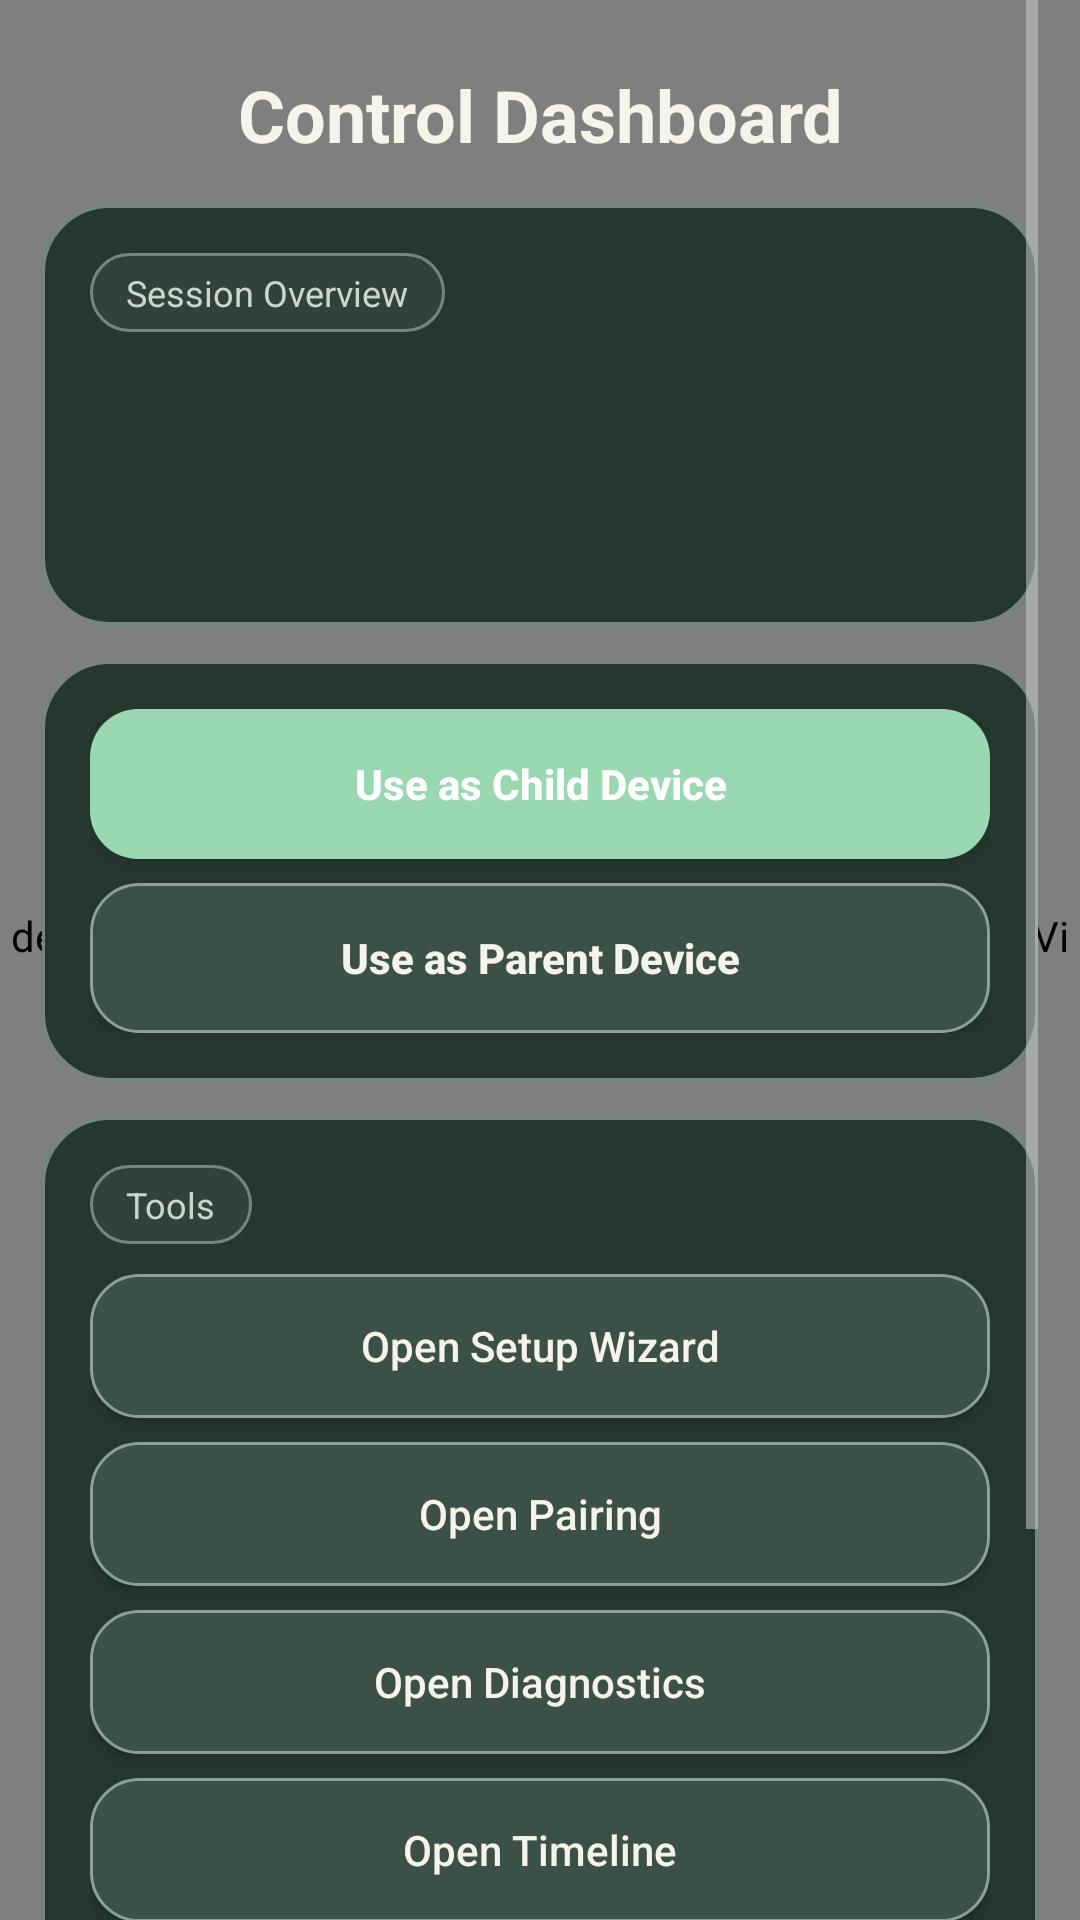

Reconstruct the res/layout file that produces this screen, plus the resources it refers to.
<!-- AndroidManifest.xml: application theme AppTheme -->
<!-- res/layout/activity_dashboard.xml -->
<FrameLayout xmlns:android="http://schemas.android.com/apk/res/android"
    android:layout_width="match_parent"
    android:layout_height="match_parent"
    android:background="@drawable/bg_app_gradient">

    <de.rochefort.childmonitor.AnimatedGardenBackgroundView
        android:layout_width="match_parent"
        android:layout_height="match_parent" />

    <ScrollView
        android:layout_width="match_parent"
        android:layout_height="match_parent"
        android:clipToPadding="false"
        android:fillViewport="true"
        android:paddingStart="14dp"
        android:paddingEnd="14dp"
        android:paddingBottom="20dp">

        <LinearLayout
            android:layout_width="match_parent"
            android:layout_height="wrap_content"
            android:orientation="vertical"
            android:paddingTop="22dp"
            android:paddingBottom="10dp">

            <TextView
                android:layout_width="match_parent"
                android:layout_height="wrap_content"
                android:gravity="center"
                android:text="@string/dashboardTitle"
                android:textColor="@color/text_primary"
                android:textSize="24sp"
                android:textStyle="bold" />

            <LinearLayout
                android:layout_width="match_parent"
                android:layout_height="wrap_content"
                android:layout_marginTop="14dp"
                android:background="@drawable/bg_surface_card"
                android:orientation="vertical"
                android:padding="16dp"
                android:tag="theme_card">

                <TextView
                    android:layout_width="wrap_content"
                    android:layout_height="wrap_content"
                    android:background="@drawable/bg_status_chip"
                    android:paddingLeft="12dp"
                    android:paddingTop="5dp"
                    android:paddingRight="12dp"
                    android:paddingBottom="5dp"
                    android:tag="theme_chip"
                    android:text="@string/dashboardOverviewChip"
                    android:textColor="@color/text_secondary"
                    android:textSize="12sp" />

                <TextView
                    android:id="@+id/dashboardSummary"
                    android:layout_width="match_parent"
                    android:layout_height="wrap_content"
                    android:layout_marginTop="10dp"
                    android:textColor="@color/text_primary"
                    android:textSize="14sp" />

                <TextView
                    android:id="@+id/dashboardServiceStatus"
                    android:layout_width="match_parent"
                    android:layout_height="wrap_content"
                    android:layout_marginTop="8dp"
                    android:textColor="@color/text_secondary"
                    android:textSize="14sp" />

                <TextView
                    android:id="@+id/dashboardLastEndpoint"
                    android:layout_width="match_parent"
                    android:layout_height="wrap_content"
                    android:layout_marginTop="8dp"
                    android:textColor="@color/text_secondary"
                    android:textSize="13sp" />
            </LinearLayout>

            <LinearLayout
                android:layout_width="match_parent"
                android:layout_height="wrap_content"
                android:layout_marginTop="12dp"
                android:background="@drawable/bg_surface_card"
                android:orientation="vertical"
                android:padding="16dp"
                android:tag="theme_card">

                <Button
                    android:id="@+id/dashboardOpenChildButton"
                    android:layout_width="match_parent"
                    android:layout_height="50dp"
                    android:background="@drawable/bg_button_primary"
                    android:tag="theme_btn_primary"
                    android:text="@string/useAsChildDevice"
                    android:textAllCaps="false"
                    android:textColor="@color/text_on_primary"
                    android:textStyle="bold" />

                <Button
                    android:id="@+id/dashboardOpenParentButton"
                    android:layout_width="match_parent"
                    android:layout_height="50dp"
                    android:layout_marginTop="8dp"
                    android:background="@drawable/bg_button_secondary"
                    android:tag="theme_btn_secondary"
                    android:text="@string/useAsParentDevice"
                    android:textAllCaps="false"
                    android:textColor="@color/text_primary"
                    android:textStyle="bold" />
            </LinearLayout>

            <LinearLayout
                android:layout_width="match_parent"
                android:layout_height="wrap_content"
                android:layout_marginTop="12dp"
                android:background="@drawable/bg_surface_card"
                android:orientation="vertical"
                android:padding="16dp"
                android:tag="theme_card">

                <TextView
                    android:layout_width="wrap_content"
                    android:layout_height="wrap_content"
                    android:background="@drawable/bg_status_chip"
                    android:paddingLeft="12dp"
                    android:paddingTop="5dp"
                    android:paddingRight="12dp"
                    android:paddingBottom="5dp"
                    android:tag="theme_chip"
                    android:text="@string/toolsMode"
                    android:textColor="@color/text_secondary"
                    android:textSize="12sp" />

                <Button
                    android:id="@+id/dashboardSetupButton"
                    android:layout_width="match_parent"
                    android:layout_height="48dp"
                    android:layout_marginTop="10dp"
                    android:background="@drawable/bg_button_secondary"
                    android:tag="theme_btn_secondary"
                    android:text="@string/openSetupWizard"
                    android:textAllCaps="false"
                    android:textColor="@color/text_primary" />

                <Button
                    android:id="@+id/dashboardPairingButton"
                    android:layout_width="match_parent"
                    android:layout_height="48dp"
                    android:layout_marginTop="8dp"
                    android:background="@drawable/bg_button_secondary"
                    android:tag="theme_btn_secondary"
                    android:text="@string/openPairing"
                    android:textAllCaps="false"
                    android:textColor="@color/text_primary" />

                <Button
                    android:id="@+id/dashboardDiagnosticsButton"
                    android:layout_width="match_parent"
                    android:layout_height="48dp"
                    android:layout_marginTop="8dp"
                    android:background="@drawable/bg_button_secondary"
                    android:tag="theme_btn_secondary"
                    android:text="@string/openDiagnostics"
                    android:textAllCaps="false"
                    android:textColor="@color/text_primary" />

                <Button
                    android:id="@+id/dashboardTimelineButton"
                    android:layout_width="match_parent"
                    android:layout_height="48dp"
                    android:layout_marginTop="8dp"
                    android:background="@drawable/bg_button_secondary"
                    android:tag="theme_btn_secondary"
                    android:text="@string/openTimeline"
                    android:textAllCaps="false"
                    android:textColor="@color/text_primary" />

                <Button
                    android:id="@+id/dashboardAudioCalibrationButton"
                    android:layout_width="match_parent"
                    android:layout_height="48dp"
                    android:layout_marginTop="8dp"
                    android:background="@drawable/bg_button_secondary"
                    android:tag="theme_btn_secondary"
                    android:text="@string/openAudioCalibration"
                    android:textAllCaps="false"
                    android:textColor="@color/text_primary" />

                <Button
                    android:id="@+id/dashboardLogsButton"
                    android:layout_width="match_parent"
                    android:layout_height="48dp"
                    android:layout_marginTop="8dp"
                    android:background="@drawable/bg_button_secondary"
                    android:tag="theme_btn_secondary"
                    android:text="@string/openDiagnosticLogs"
                    android:textAllCaps="false"
                    android:textColor="@color/text_primary" />
            </LinearLayout>
        </LinearLayout>
    </ScrollView>
</FrameLayout>
<!-- resources referenced by this layout -->
<resources>
  <color name="text_on_primary">#FFFFFF</color>
  <color name="text_primary">#F6F3EA</color>
  <color name="text_secondary">#CDD5CD</color>
  <!-- drawable bg_app_gradient (drawable) -->
  <?xml version="1.0" encoding="utf-8"?>
  <shape xmlns:android="http://schemas.android.com/apk/res/android" android:shape="rectangle">
      <gradient
          android:angle="315"
          android:startColor="@color/background_gradient_start"
          android:centerColor="@color/background_gradient_mid"
          android:endColor="@color/background_gradient_end" />
  </shape>
  <!-- drawable bg_button_primary (drawable) -->
  <?xml version="1.0" encoding="utf-8"?>
  <ripple xmlns:android="http://schemas.android.com/apk/res/android"
      android:color="@color/interaction_ripple">
      <item>
          <shape android:shape="rectangle">
              <corners android:radius="16dp" />
              <solid android:color="@color/button_primary" />
          </shape>
      </item>
  </ripple>
  <!-- drawable bg_button_secondary (drawable) -->
  <?xml version="1.0" encoding="utf-8"?>
  <ripple xmlns:android="http://schemas.android.com/apk/res/android"
      android:color="@color/interaction_ripple">
      <item>
          <shape android:shape="rectangle">
              <corners android:radius="16dp" />
              <solid android:color="@color/button_secondary" />
              <stroke
                  android:width="1dp"
                  android:color="@color/button_secondary_border" />
          </shape>
      </item>
  </ripple>
  <!-- drawable bg_status_chip (drawable) -->
  <?xml version="1.0" encoding="utf-8"?>
  <shape xmlns:android="http://schemas.android.com/apk/res/android" android:shape="rectangle">
      <corners android:radius="999dp" />
      <solid android:color="@color/surface_soft" />
      <stroke
          android:width="1dp"
          android:color="@color/surface_border" />
  </shape>
  <!-- drawable bg_surface_card (drawable) -->
  <?xml version="1.0" encoding="utf-8"?>
  <shape xmlns:android="http://schemas.android.com/apk/res/android" android:shape="rectangle">
      <corners android:radius="22dp" />
      <solid android:color="@color/surface_card" />
      <stroke
          android:width="1dp"
          android:color="@color/surface_border" />
  </shape>
  <string name="dashboardOverviewChip">Session Overview</string>
  <string name="dashboardTitle">Control Dashboard</string>
  <string name="openAudioCalibration">Open Audio Calibration</string>
  <string name="openDiagnosticLogs">Open Diagnostic Logs</string>
  <string name="openDiagnostics">Open Diagnostics</string>
  <string name="openPairing">Open Pairing</string>
  <string name="openSetupWizard">Open Setup Wizard</string>
  <string name="openTimeline">Open Timeline</string>
  <string name="toolsMode">Tools</string>
  <string name="useAsChildDevice">Use as Child Device</string>
  <string name="useAsParentDevice">Use as Parent Device</string>
  <color name="background_gradient_start">#111915</color>
  <color name="background_gradient_mid">#24342D</color>
  <color name="background_gradient_end">#3A4C44</color>
  <color name="interaction_ripple">#44FFFFFF</color>
  <color name="button_primary">#9AD8B2</color>
  <color name="button_secondary">#3B5046</color>
  <color name="button_secondary_border">#89A296</color>
  <color name="surface_soft">#30433A</color>
  <color name="surface_border">#70887D</color>
  <color name="surface_card">#263730</color>
  <color name="primary">#99D3AE</color>
  <color name="primary_dark">#76B58D</color>
  <color name="accent">#E7B9A5</color>
  <color name="background">#111915</color>
</resources>
